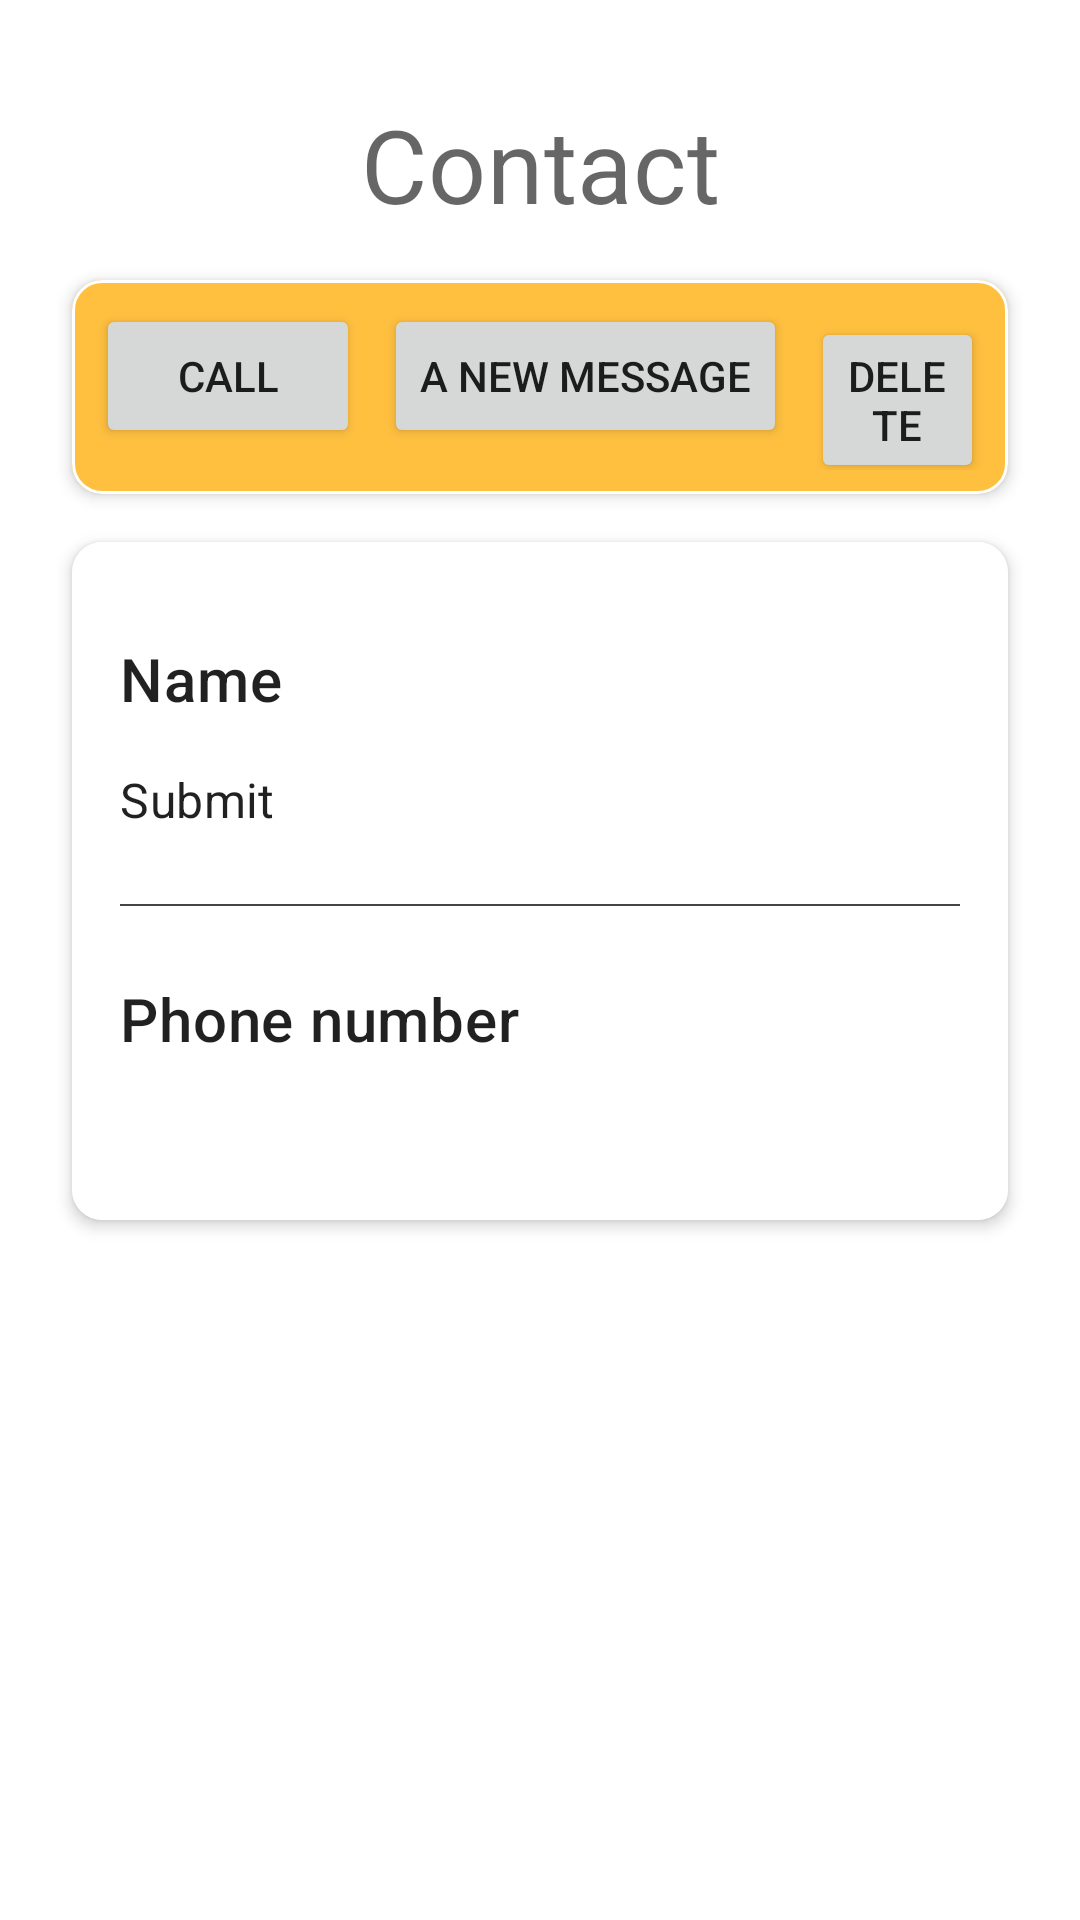

Reconstruct the res/layout file that produces this screen, plus the resources it refers to.
<!-- AndroidManifest.xml: application theme Theme.Calls -->
<!-- res/layout/fragment_contact.xml -->
<?xml version="1.0" encoding="utf-8"?>
<LinearLayout
    xmlns:android="http://schemas.android.com/apk/res/android"
    xmlns:app="http://schemas.android.com/apk/res-auto"
    android:layout_width="match_parent"
    android:layout_height="match_parent"
    android:padding="@dimen/space"
    android:orientation="vertical">

    <TextView
        android:paddingTop="@dimen/space"
        android:text="@string/contact"
        android:layout_marginBottom="@dimen/space_half"
        android:layout_width="match_parent"
        android:layout_height="wrap_content"
        android:textAlignment="center"
        android:gravity="center_horizontal"
        style="@style/TextAppearance.MaterialComponents.Headline4"
        />

    <com.google.android.material.card.MaterialCardView
        android:layout_width="match_parent"
        android:layout_height="wrap_content"
        android:layout_margin="@dimen/space_half"
        android:layout_marginTop="@dimen/space_half"
        app:cardBackgroundColor="@color/orange"
        app:cardElevation="@dimen/card_elevation"
        app:strokeWidth="1dp"
        app:cardCornerRadius="@dimen/card_radius"
        >
        <LinearLayout
            android:layout_width="match_parent"
            android:layout_height="wrap_content"
            android:orientation="horizontal"
            android:gravity="center_horizontal"
            android:padding="@dimen/space_half"
            >
            <Button
                android:id="@+id/call_btn"
                android:layout_width="wrap_content"
                android:layout_height="wrap_content"
                android:text="@string/call"
                android:layout_marginRight="@dimen/space_half"
                android:layout_marginEnd="@dimen/space_half" />

            <Button
                android:id="@+id/write_btn"
                android:layout_width="wrap_content"
                android:layout_height="wrap_content"
                android:text="@string/write_a_message"
                android:layout_marginRight="@dimen/space_half"
                />

            <Button
                android:id="@+id/delete_btn"
                android:layout_width="wrap_content"
                android:layout_height="wrap_content"
                android:text="@string/delete"
                />
        </LinearLayout>
    </com.google.android.material.card.MaterialCardView>

    <com.google.android.material.card.MaterialCardView
        android:layout_width="match_parent"
        android:layout_height="wrap_content"
        android:layout_margin="@dimen/space_half"
        android:layout_marginTop="@dimen/space"
        app:cardElevation="@dimen/card_elevation"
        app:strokeWidth="1dp"
        app:cardCornerRadius="@dimen/card_radius"
        >
        <LinearLayout
            android:layout_width="match_parent"
            android:layout_height="wrap_content"
            android:padding="@dimen/space"
            android:orientation="vertical"
            >
            <TextView
                android:paddingTop="@dimen/space"
                android:text="@string/name"
                android:layout_width="match_parent"
                android:layout_height="wrap_content"
                android:layout_gravity="start"
                style="@style/TextAppearance.MaterialComponents.Headline6"
               />

            <TextView
                android:id="@+id/contact_name"
                android:paddingTop="@dimen/space"
                android:layout_width="match_parent"
                android:layout_height="wrap_content"
                android:layout_gravity="start"
                android:text="@string/submit"
                style="@style/TextAppearance.MaterialComponents.Subtitle1"
                android:layout_marginBottom="@dimen/space"
                />

            <View
                android:id="@+id/line"
                android:layout_width="match_parent"
                android:layout_height="0.5dp"
                android:background="@color/gray"
                android:layout_marginTop="@dimen/space_half"
                android:layout_marginBottom="@dimen/space_half"
                />

            <TextView
                android:paddingTop="@dimen/space"
                android:text="@string/phone_number"
                android:layout_width="match_parent"
                android:layout_height="wrap_content"
                android:layout_gravity="start"
                style="@style/TextAppearance.MaterialComponents.Headline6"
                />

            <TextView
                android:id="@+id/contact_phone"
                android:paddingTop="@dimen/space"
                android:layout_width="match_parent"
                android:layout_height="wrap_content"
                android:layout_gravity="start"
                style="@style/TextAppearance.MaterialComponents.Subtitle1"
                />
        </LinearLayout>
    </com.google.android.material.card.MaterialCardView>
</LinearLayout>
<!-- resources referenced by this layout -->
<resources>
  <color name="gray">#454343</color>
  <color name="orange">#FFC040</color>
  <dimen name="card_elevation">3dp</dimen>
  <dimen name="card_radius">10dp</dimen>
  <dimen name="space">16dp</dimen>
  <dimen name="space_half">8dp</dimen>
  <string name="call">Call</string>
  <string name="contact">Contact</string>
  <string name="delete">Delete</string>
  <string name="name">Name</string>
  <string name="phone_number">Phone number</string>
  <string name="submit">Submit</string>
  <string name="write_a_message">A new message</string>
  <style name="Theme.Calls" parent="Theme.MaterialComponents.DayNight.DarkActionBar">
          
          <item name="colorPrimary">@color/orange</item>
          <item name="colorPrimaryVariant">#FFBE39</item>
          <item name="colorOnPrimary">@color/white</item>
          
          <item name="colorSecondary">#F1EFEA</item>
          <item name="colorSecondaryVariant">#DAD8D8</item>
          <item name="colorOnSecondary">#454343</item>
          
          <item name="android:statusBarColor" tools:targetApi="l">?attr/colorPrimaryVariant</item>
          
      </style>
  <color name="white">#FFFFFFFF</color>
</resources>
